3-way image classification set "CNN dataset" from GitHub (Syzoul/Chili-Detection-and-Classification-AI-Model); label vocabulary: defective chili, dry chili, normal chili.

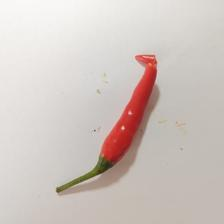
Label: defective chili

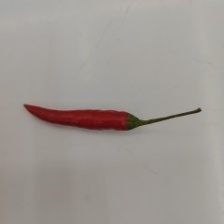
Label: normal chili

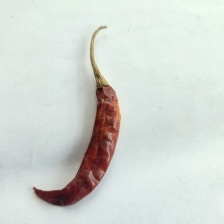
Label: dry chili

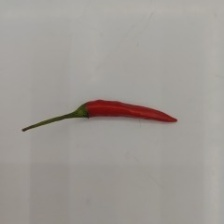
Label: normal chili

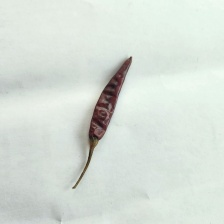
Label: dry chili

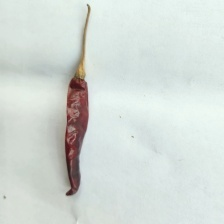
Label: dry chili
